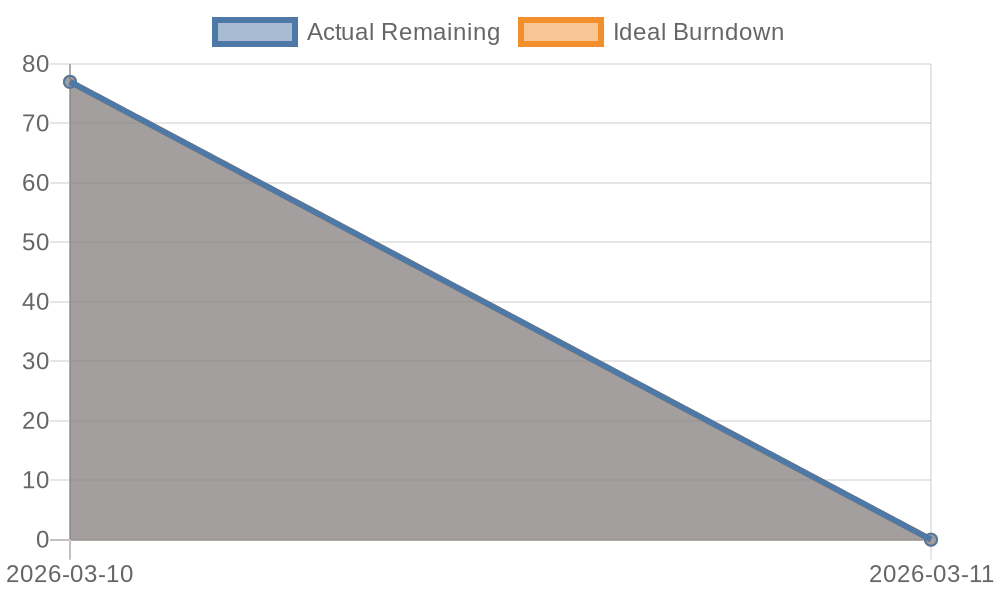

Values plotted in this chart, from the file beside it:
date, remaining_points
2026-03-10, 77
2026-03-11, 0
